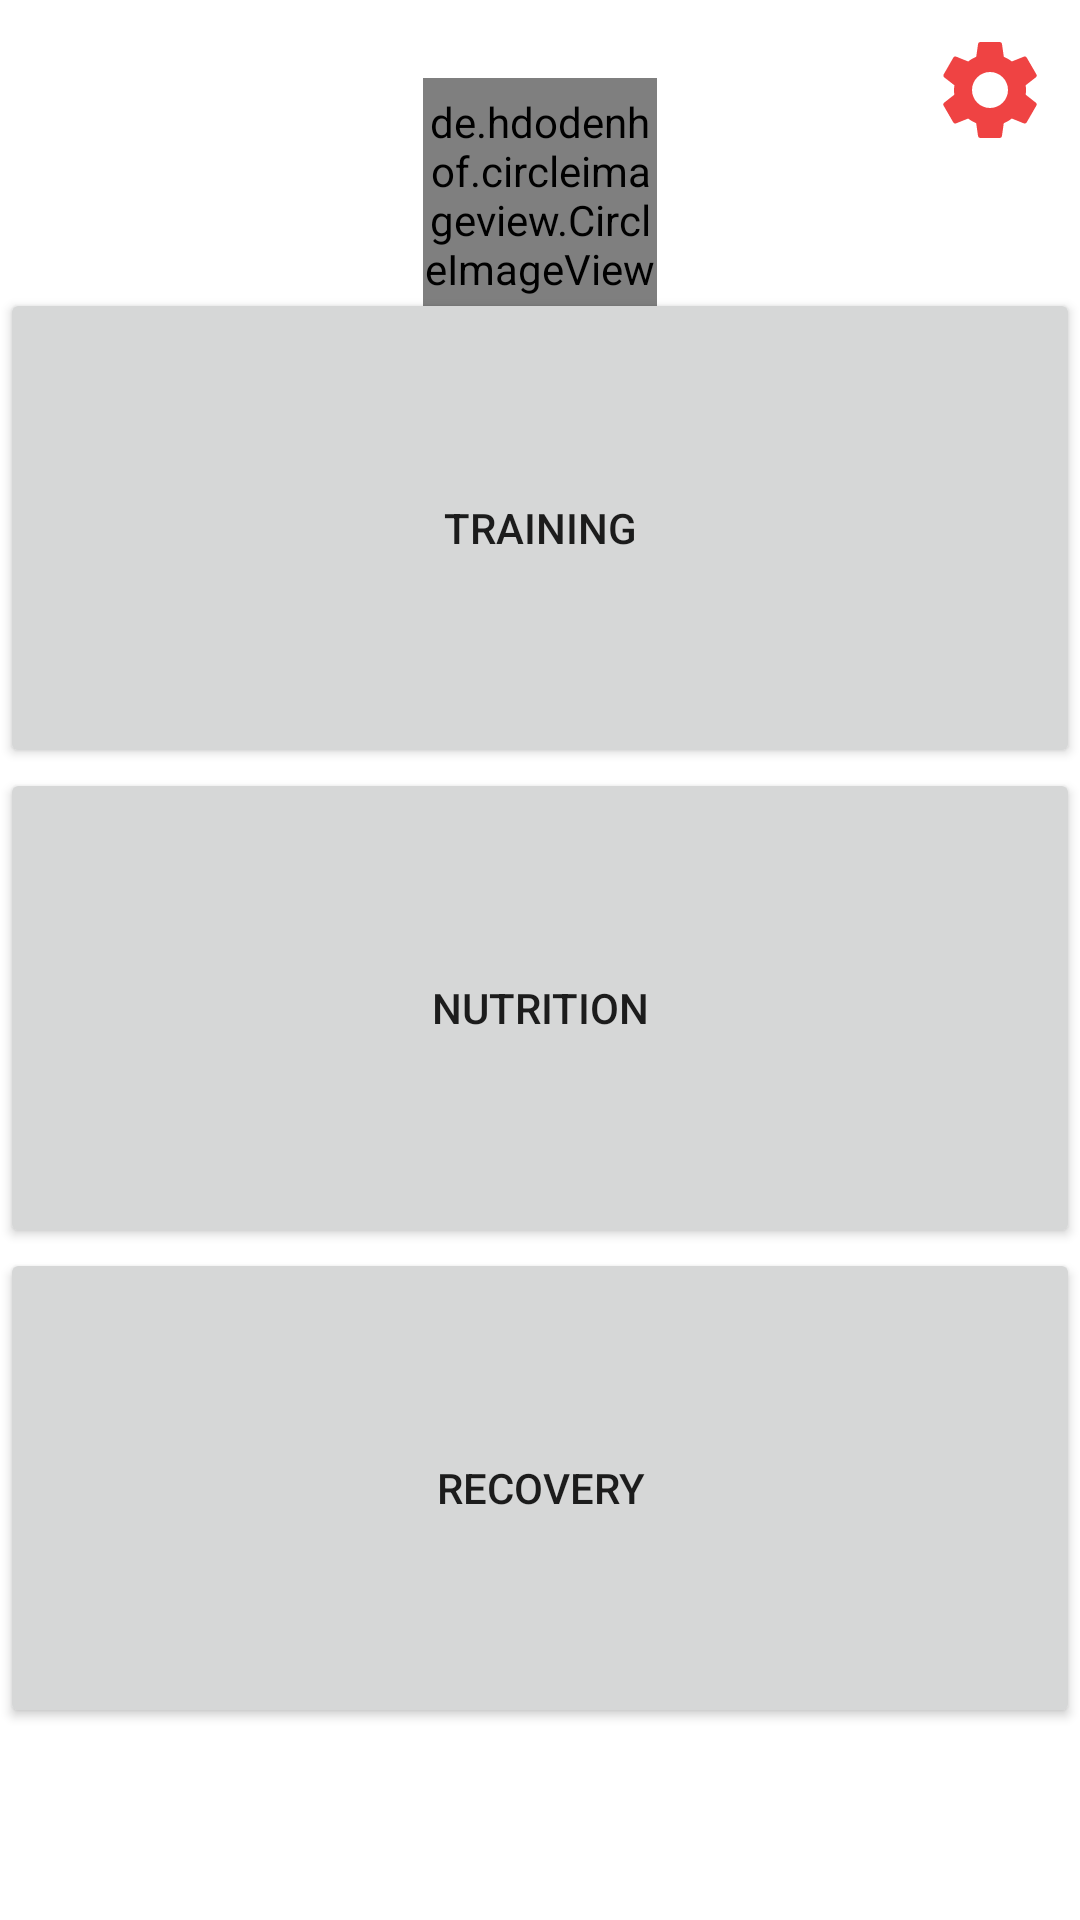

Here is an Android app screen rendered from its layout file. Give the layout XML and the strings, colors and styles it references.
<!-- AndroidManifest.xml: application theme Theme.FitnessApp -->
<!-- res/layout/activity_main.xml -->
<?xml version="1.0" encoding="utf-8"?>
<androidx.constraintlayout.widget.ConstraintLayout xmlns:android="http://schemas.android.com/apk/res/android"
    xmlns:app="http://schemas.android.com/apk/res-auto"
    xmlns:tools="http://schemas.android.com/tools"
    android:layout_width="match_parent"
    android:layout_height="match_parent"
    tools:context=".MainActivity"
    tools:layout_editor_absoluteX="15dp"
    tools:layout_editor_absoluteY="1dp">

    <de.hdodenhof.circleimageview.CircleImageView
        android:id="@+id/profile_pic"
        android:layout_width="78dp"
        android:layout_height="78dp"
        android:layout_marginTop="28dp"
        android:src="@drawable/profile_pic"
        app:layout_constraintBottom_toTopOf="@+id/button_training"
        app:layout_constraintEnd_toEndOf="parent"
        app:layout_constraintStart_toStartOf="parent"
        app:layout_constraintTop_toTopOf="parent"
        app:layout_constraintVertical_bias="0.222" />

    <ImageButton
        android:id="@+id/button_settings"
        android:layout_width="40dp"
        android:layout_height="40dp"
        android:layout_marginTop="10dp"
        android:layout_marginEnd="10dp"
        android:background="@drawable/ic_settings"
        app:layout_constraintEnd_toEndOf="parent"
        app:layout_constraintTop_toTopOf="parent" />

    <TextView
        android:layout_width="wrap_content"
        android:layout_height="wrap_content"
        android:layout_marginTop="12dp"
        android:text="@string/welcome_back"
        android:textSize="18sp"
        android:textColor="@color/black"
        app:layout_constraintEnd_toEndOf="parent"
        app:layout_constraintStart_toStartOf="parent"
        app:layout_constraintTop_toBottomOf="@+id/profile_pic" />

    <Button
        android:id="@+id/button_training"
        android:layout_width="match_parent"
        android:layout_height="160dp"
        android:layout_marginBottom="384dp"
        android:text="@string/training"
        app:layout_constraintBottom_toBottomOf="parent"
        app:layout_constraintEnd_toEndOf="parent"
        app:layout_constraintHorizontal_bias="0.0"
        app:layout_constraintStart_toStartOf="parent" />

    <Button
        android:id="@+id/button_diet"
        android:layout_width="match_parent"
        android:layout_height="160dp"
        android:text="@string/nutrition"
        app:layout_constraintEnd_toEndOf="parent"
        app:layout_constraintStart_toStartOf="parent"
        app:layout_constraintTop_toBottomOf="@+id/button_training" />

    <Button
        android:layout_width="match_parent"
        android:layout_height="160dp"
        android:text="@string/recovery"
        app:layout_constraintEnd_toEndOf="parent"
        app:layout_constraintStart_toStartOf="parent"
        app:layout_constraintTop_toBottomOf="@+id/button_diet" />

</androidx.constraintlayout.widget.ConstraintLayout>
<!-- resources referenced by this layout -->
<resources>
  <color name="black">#FF000000</color>
  <!-- drawable ic_settings (drawable) -->
  <vector android:height="24dp" android:tint="#EF4343"
      android:viewportHeight="24" android:viewportWidth="24"
      android:width="24dp" xmlns:android="http://schemas.android.com/apk/res/android">
      <path android:fillColor="@android:color/white" android:pathData="M19.14,12.94c0.04,-0.3 0.06,-0.61 0.06,-0.94c0,-0.32 -0.02,-0.64 -0.07,-0.94l2.03,-1.58c0.18,-0.14 0.23,-0.41 0.12,-0.61l-1.92,-3.32c-0.12,-0.22 -0.37,-0.29 -0.59,-0.22l-2.39,0.96c-0.5,-0.38 -1.03,-0.7 -1.62,-0.94L14.4,2.81c-0.04,-0.24 -0.24,-0.41 -0.48,-0.41h-3.84c-0.24,0 -0.43,0.17 -0.47,0.41L9.25,5.35C8.66,5.59 8.12,5.92 7.63,6.29L5.24,5.33c-0.22,-0.08 -0.47,0 -0.59,0.22L2.74,8.87C2.62,9.08 2.66,9.34 2.86,9.48l2.03,1.58C4.84,11.36 4.8,11.69 4.8,12s0.02,0.64 0.07,0.94l-2.03,1.58c-0.18,0.14 -0.23,0.41 -0.12,0.61l1.92,3.32c0.12,0.22 0.37,0.29 0.59,0.22l2.39,-0.96c0.5,0.38 1.03,0.7 1.62,0.94l0.36,2.54c0.05,0.24 0.24,0.41 0.48,0.41h3.84c0.24,0 0.44,-0.17 0.47,-0.41l0.36,-2.54c0.59,-0.24 1.13,-0.56 1.62,-0.94l2.39,0.96c0.22,0.08 0.47,0 0.59,-0.22l1.92,-3.32c0.12,-0.22 0.07,-0.47 -0.12,-0.61L19.14,12.94zM12,15.6c-1.98,0 -3.6,-1.62 -3.6,-3.6s1.62,-3.6 3.6,-3.6s3.6,1.62 3.6,3.6S13.98,15.6 12,15.6z"/>
  </vector>
  <!-- drawable profile_pic: jpg bitmap (drawable-v24, 523601 bytes) -->
  <string name="nutrition">Nutrition</string>
  <string name="recovery">Recovery</string>
  
      Beginning screen
  <string name="training">Training</string>
  <string name="welcome_back">Welcome back, Alex</string>
  <style name="Theme.FitnessApp" parent="Theme.MaterialComponents.DayNight.NoActionBar">
          
          <item name="colorPrimary">@color/theme_primary</item>
          <item name="colorPrimaryVariant">@color/theme_primary_variant</item>
          <item name="colorOnPrimary">@color/white</item>
          
          <item name="colorSecondary">@color/theme_secondary</item>
          <item name="colorSecondaryVariant">@color/theme_secondary_variant</item>
          <item name="colorOnSecondary">@color/black</item>
          
          <item name="android:statusBarColor">?attr/colorPrimaryVariant</item>
          
      </style>
  <color name="theme_primary">#121212</color>
  <color name="theme_primary_variant">#171616</color>
  <color name="white">#FFFFFFFF</color>
  <color name="theme_secondary">#656262</color>
  <color name="theme_secondary_variant">#656262</color>
</resources>
